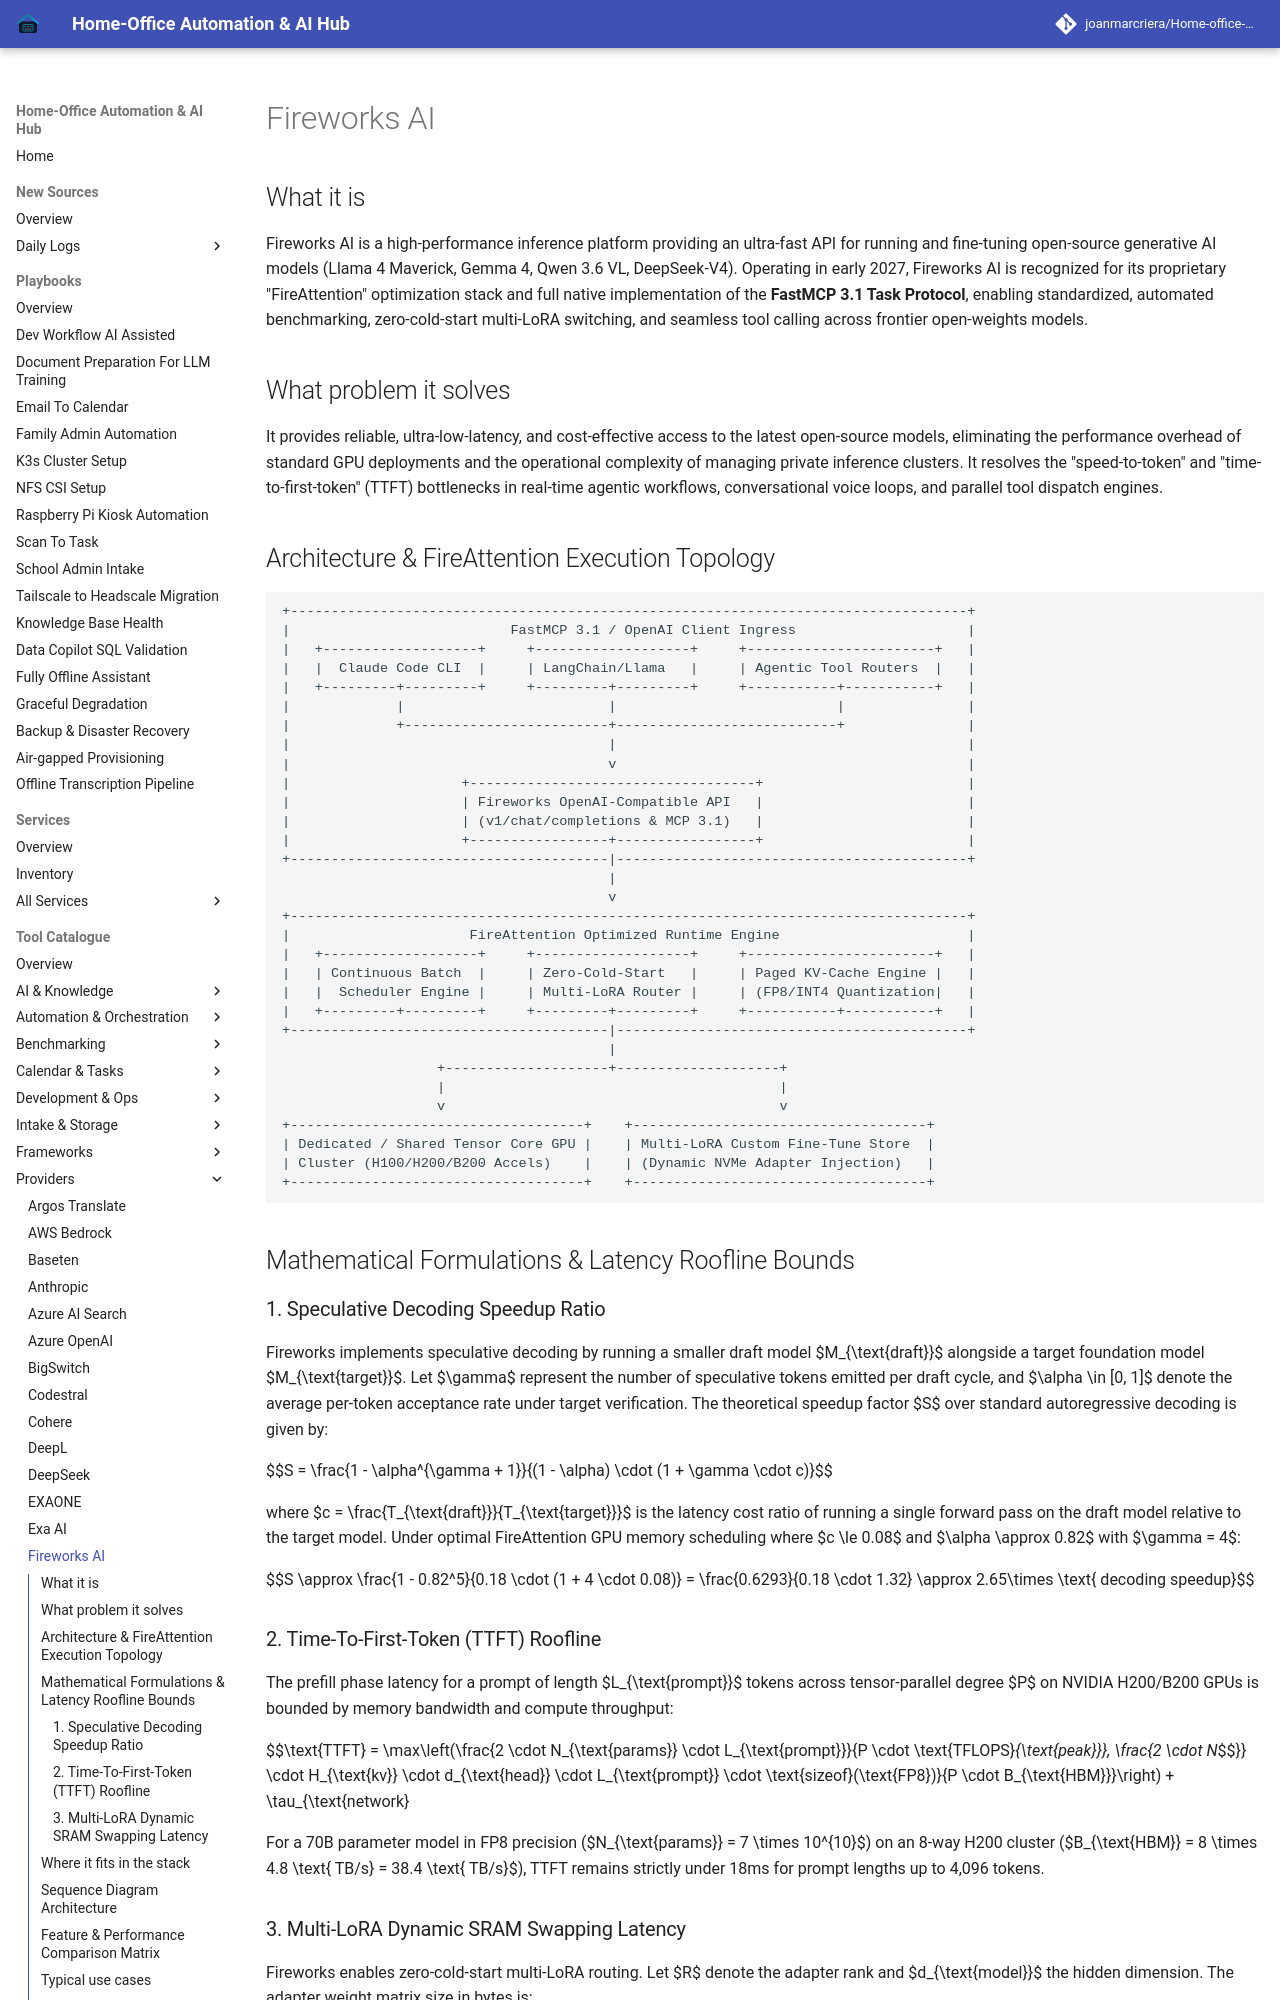

repository: joanmarcriera/Home-office-automations · page: tools/providers/fireworks/index.html · generator: mkdocs

# Fireworks AI

## What it is
Fireworks AI is a high-performance inference platform providing an ultra-fast API for running and fine-tuning open-source generative AI models (Llama 4 Maverick, Gemma 4, Qwen 3.6 VL, DeepSeek-V4). Operating in early 2027, Fireworks AI is recognized for its proprietary "FireAttention" optimization stack and full native implementation of the **FastMCP 3.1 Task Protocol**, enabling standardized, automated benchmarking, zero-cold-start multi-LoRA switching, and seamless tool calling across frontier open-weights models.

## What problem it solves
It provides reliable, ultra-low-latency, and cost-effective access to the latest open-source models, eliminating the performance overhead of standard GPU deployments and the operational complexity of managing private inference clusters. It resolves the "speed-to-token" and "time-to-first-token" (TTFT) bottlenecks in real-time agentic workflows, conversational voice loops, and parallel tool dispatch engines.

## Architecture & FireAttention Execution Topology

```
+-----------------------------------------------------------------------------------+
|                           FastMCP 3.1 / OpenAI Client Ingress                     |
|   +-------------------+     +-------------------+     +-----------------------+   |
|   |  Claude Code CLI  |     | LangChain/Llama   |     | Agentic Tool Routers  |   |
|   +---------+---------+     +---------+---------+     +-----------+-----------+   |
|             |                         |                           |               |
|             +-------------------------+---------------------------+               |
|                                       |                                           |
|                                       v                                           |
|                     +-----------------------------------+                         |
|                     | Fireworks OpenAI-Compatible API   |                         |
|                     | (v1/chat/completions & MCP 3.1)   |                         |
|                     +-----------------+-----------------+                         |
+---------------------------------------|-------------------------------------------+
                                        |
                                        v
+-----------------------------------------------------------------------------------+
|                      FireAttention Optimized Runtime Engine                       |
|   +-------------------+     +-------------------+     +-----------------------+   |
|   | Continuous Batch  |     | Zero-Cold-Start   |     | Paged KV-Cache Engine |   |
|   |  Scheduler Engine |     | Multi-LoRA Router |     | (FP8/INT4 Quantization|   |
|   +---------+---------+     +---------+---------+     +-----------+-----------+   |
+---------------------------------------|-------------------------------------------+
                                        |
                   +--------------------+--------------------+
                   |                                         |
                   v                                         v
+------------------------------------+    +------------------------------------+
| Dedicated / Shared Tensor Core GPU |    | Multi-LoRA Custom Fine-Tune Store  |
| Cluster (H100/H200/B200 Accels)    |    | (Dynamic NVMe Adapter Injection)   |
+------------------------------------+    +------------------------------------+
```

## Mathematical Formulations & Latency Roofline Bounds
